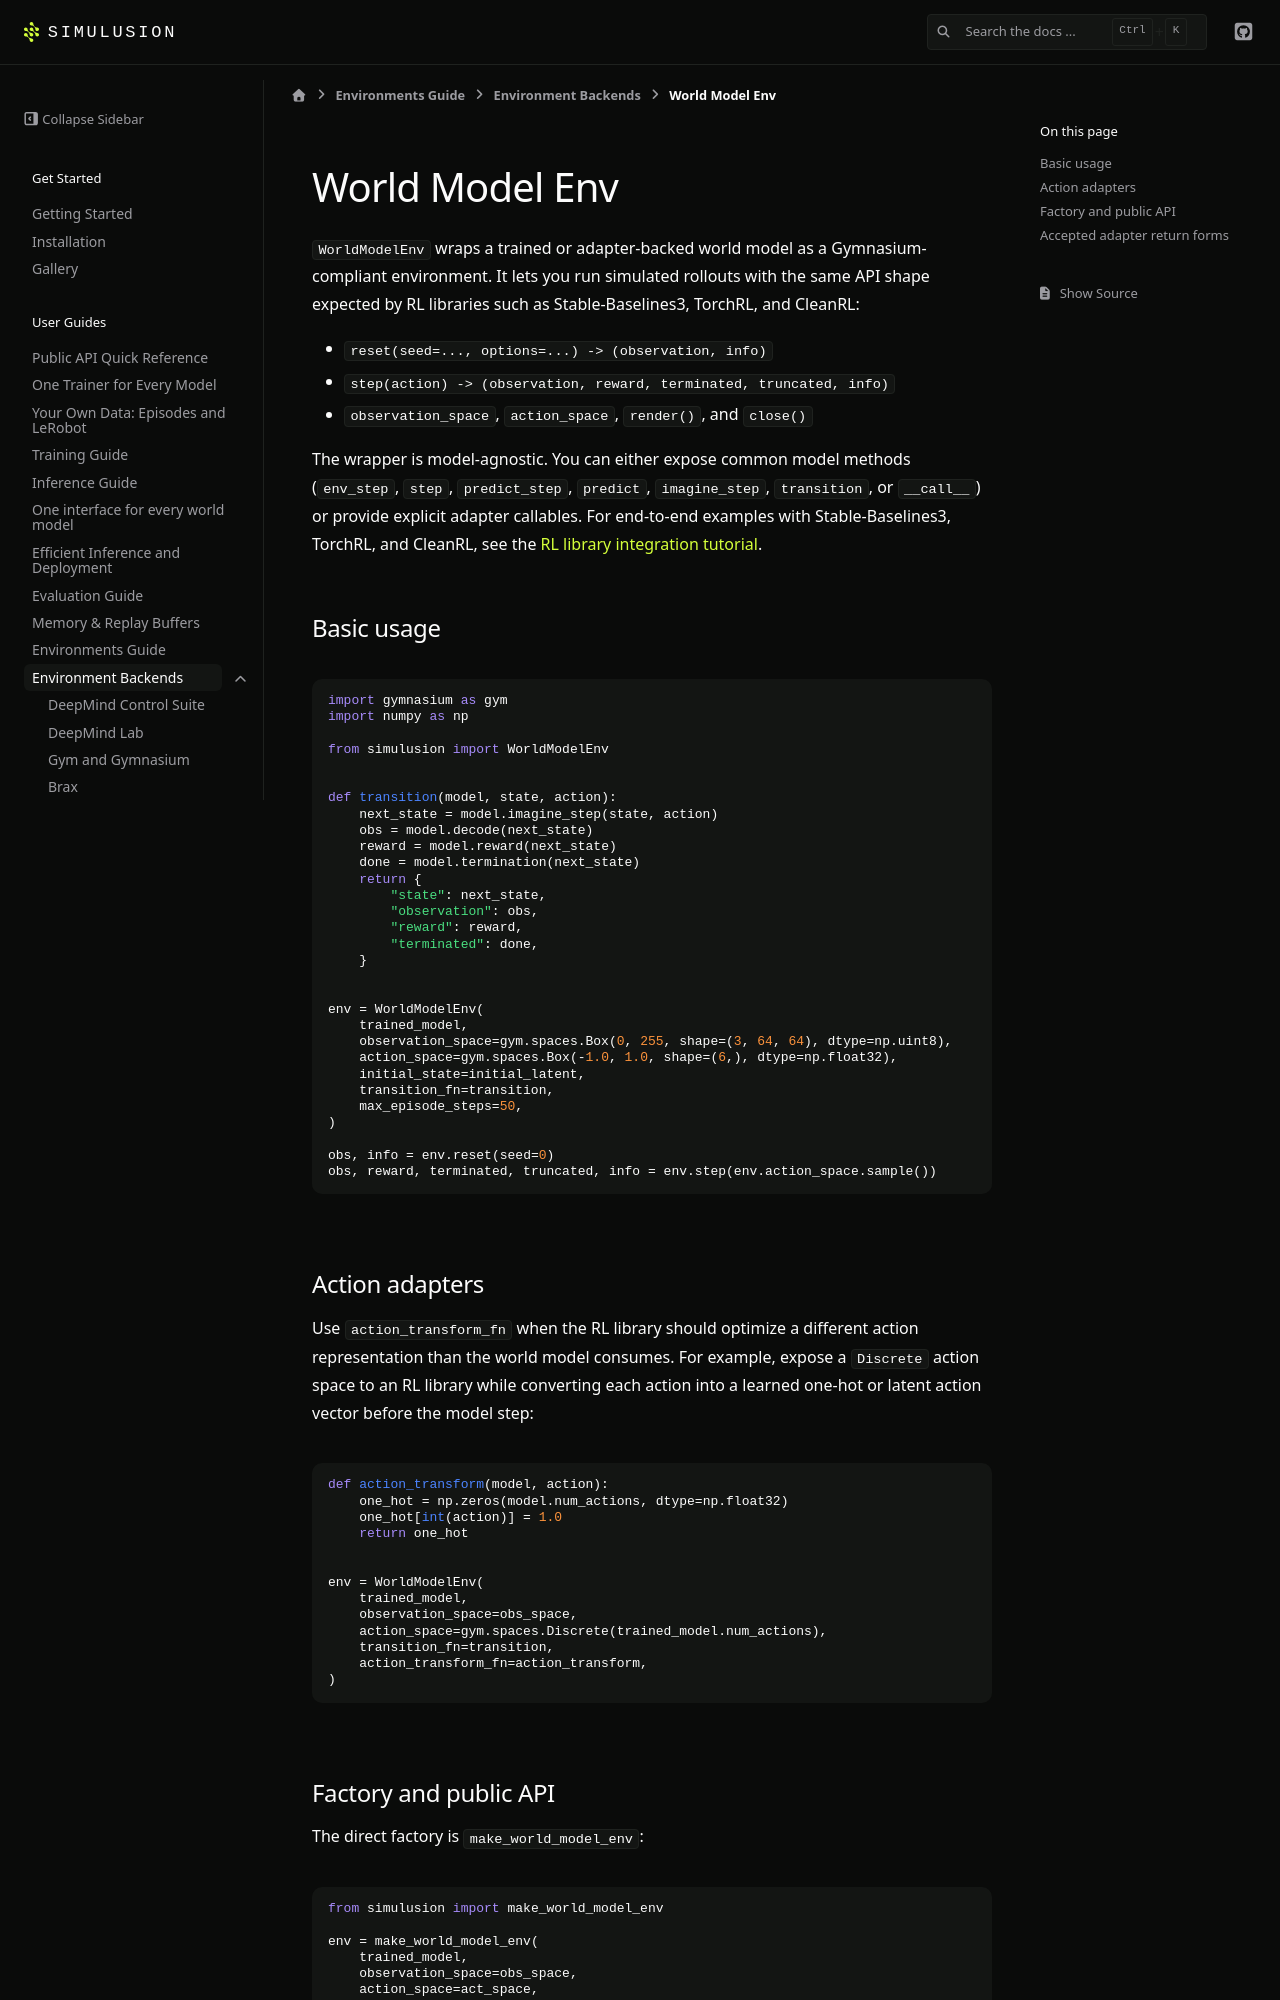

repository: ParamThakkar123/simulusion · page: pr-preview/pr-231/environments/world_model.html · generator: sphinx

# World Model Env

`WorldModelEnv` wraps a trained or adapter-backed world model as a Gymnasium-compliant environment. It lets you run simulated rollouts with the same API shape expected by RL libraries such as Stable-Baselines3, TorchRL, and CleanRL:

- `reset(seed=..., options=...) -> (observation, info)`
- `step(action) -> (observation, reward, terminated, truncated, info)`
- `observation_space`, `action_space`, `render()`, and `close()`

The wrapper is model-agnostic. You can either expose common model methods (`env_step`, `step`, `predict_step`, `predict`, `imagine_step`, `transition`, or `__call__`) or provide explicit adapter callables. For end-to-end examples with Stable-Baselines3, TorchRL, and CleanRL, see the [RL library integration tutorial](../tutorials/world_model_env_rl_libraries.md).

## Basic usage

```python
import gymnasium as gym
import numpy as np

from simulusion import WorldModelEnv


def transition(model, state, action):
    next_state = model.imagine_step(state, action)
    obs = model.decode(next_state)
    reward = model.reward(next_state)
    done = model.termination(next_state)
    return {
        "state": next_state,
        "observation": obs,
        "reward": reward,
        "terminated": done,
    }


env = WorldModelEnv(
    trained_model,
    observation_space=gym.spaces.Box(0, 255, shape=(3, 64, 64), dtype=np.uint8),
    action_space=gym.spaces.Box(-1.0, 1.0, shape=(6,), dtype=np.float32),
    initial_state=initial_latent,
    transition_fn=transition,
    max_episode_steps=50,
)

obs, info = env.reset(seed=0)
obs, reward, terminated, truncated, info = env.step(env.action_space.sample())
```
